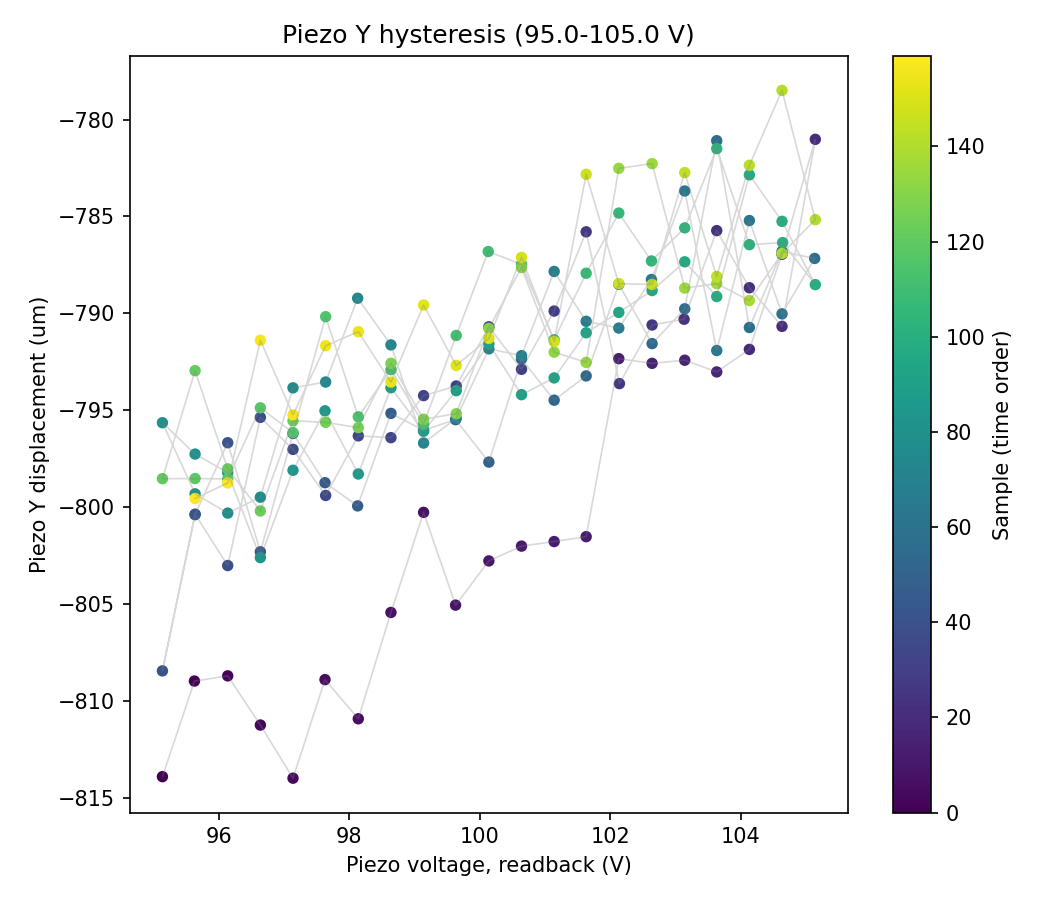

The table this chart was drawn from, first rows:
sample, timestamp, voltage_setpoint_V, voltage_readback_V, centroid_x_um, centroid_y_um, gaussfit_center_x_um, gaussfit_center_y_um, gaussfit_rating_x, gaussfit_rating_y, peak_intensity_counts, total_power_mW, points_per_ramp, n_cycles
0, 2026-07-14T17:34:52.729544, 95.0, 95.14, -461.9, 6.55, -813.9, 59.56, 0.9807, 0.9694, 23.0, 7.486457300963569e-06, 20, 4
1, 2026-07-14T17:34:53.488522, 95.5, 95.63, -460.7, 4.409, -809, 59.53, 0.9801, 0.9707, 23.0, 7.485517012990231e-06, 20, 4
2, 2026-07-14T17:34:54.184542, 96.0, 96.14, -460, 0.05393, -808.7, 59.64, 0.9815, 0.9699, 23.0, 7.488515826019962e-06, 20, 4
3, 2026-07-14T17:34:54.881040, 96.5, 96.64, -448.9, 4.752, -811.2, 59.6, 0.9782, 0.9706, 22.0, 7.506883412829469e-06, 20, 4
4, 2026-07-14T17:34:55.460348, 97.0, 97.14, -457.7, 2.185, -814, 55.84, 0.9785, 0.9716, 22.0, 7.478301113113633e-06, 20, 4
5, 2026-07-14T17:34:56.056627, 97.5, 97.63, -458.3, 2.934, -808.9, 58.26, 0.978, 0.9725, 22.0, 7.479260203235754e-06, 20, 4
6, 2026-07-14T17:34:56.668179, 98.0, 98.14, -459.1, 3.712, -810.9, 58.45, 0.9795, 0.969, 22.0, 7.493226912910032e-06, 20, 4
7, 2026-07-14T17:34:57.278166, 98.5, 98.64, -467.8, 1.233, -805.4, 56.76, 0.9791, 0.9702, 22.0, 7.464263877766389e-06, 20, 4
8, 2026-07-14T17:34:58.028874, 99.0, 99.14, -458, 2.368, -800.3, 59.96, 0.9806, 0.9692, 23.0, 7.493161095203686e-06, 20, 4
9, 2026-07-14T17:34:58.640229, 99.5, 99.63, -460.6, 7.218, -805.1, 60.44, 0.9783, 0.9704, 22.0, 7.4869044723451155e-06, 20, 4
10, 2026-07-14T17:34:59.439436, 100.0, 100.1, -466, 2.217, -802.8, 57.15, 0.9793, 0.9699, 22.0, 7.4670967624600684e-06, 20, 4
11, 2026-07-14T17:35:00.136140, 100.5, 100.6, -464.5, 2.123, -802, 57.44, 0.9795, 0.9697, 22.0, 7.4678182705617754e-06, 20, 4
12, 2026-07-14T17:35:00.731705, 101.0, 101.1, -458.2, 5.615, -801.8, 60.14, 0.9784, 0.9703, 22.0, 7.493562592205221e-06, 20, 4
13, 2026-07-14T17:35:01.374615, 101.5, 101.6, -459, 4.635, -801.5, 58.62, 0.9789, 0.9712, 22.0, 7.4762650966657335e-06, 20, 4
14, 2026-07-14T17:35:02.124578, 102.0, 102.1, -455.7, 2.555, -792.3, 59.42, 0.9797, 0.9701, 23.0, 7.496939967496308e-06, 20, 4
15, 2026-07-14T17:35:02.720325, 102.5, 102.6, -467.3, 2.747, -792.6, 59.03, 0.9809, 0.9703, 23.0, 7.474945266107569e-06, 20, 4
16, 2026-07-14T17:35:03.432589, 103.0, 103.1, -458.4, 3.556, -792.4, 57.79, 0.9797, 0.9701, 22.0, 7.4762650966657335e-06, 20, 4
17, 2026-07-14T17:35:04.247955, 103.5, 103.6, -456.3, 5.835, -793, 57.69, 0.9803, 0.9705, 22.0, 7.480646502875242e-06, 20, 4
18, 2026-07-14T17:35:04.857806, 104.0, 104.1, -452, 2.79, -791.9, 57.93, 0.9789, 0.9718, 22.0, 7.488246146755296e-06, 20, 4
19, 2026-07-14T17:35:05.554054, 104.5, 104.6, -457.8, 1.669, -787, 58.94, 0.9812, 0.9708, 23.0, 7.492779363907201e-06, 20, 4
20, 2026-07-14T17:35:06.268472, 105.0, 105.1, -460, 3.506, -781, 56.71, 0.9805, 0.9686, 23.0, 7.4747023376175955e-06, 20, 4
21, 2026-07-14T17:35:06.964872, 104.5, 104.6, -457.2, 4.313, -790.7, 58.16, 0.9786, 0.9696, 22.0, 7.4811787525049134e-06, 20, 4
22, 2026-07-14T17:35:07.590733, 104.0, 104.1, -451.9, 1.664, -788.7, 56.45, 0.9797, 0.9707, 22.0, 7.489515697310668e-06, 20, 4
23, 2026-07-14T17:35:08.326063, 103.5, 103.6, -456.8, 1.683, -785.7, 60.24, 0.9802, 0.9699, 23.0, 7.495260964992022e-06, 20, 4
24, 2026-07-14T17:35:09.024534, 103.0, 103.1, -459.7, 2.994, -790.3, 58.78, 0.9788, 0.9704, 23.0, 7.471282480011414e-06, 20, 4
25, 2026-07-14T17:35:09.821069, 102.5, 102.6, -452.7, 2.397, -790.6, 55.46, 0.9795, 0.9704, 22.0, 7.489943314600367e-06, 20, 4
26, 2026-07-14T17:35:10.550526, 102.0, 102.1, -462, 1.799, -793.6, 57.61, 0.9784, 0.9705, 22.0, 7.470206303543122e-06, 20, 4
27, 2026-07-14T17:35:11.232114, 101.5, 101.6, -457, 3.39, -785.8, 58.49, 0.98, 0.9697, 23.0, 7.478898887722637e-06, 20, 4
28, 2026-07-14T17:35:11.857408, 101.0, 101.1, -464, 3.74, -789.9, 60.99, 0.9806, 0.9694, 23.0, 7.48227622620793e-06, 20, 4
29, 2026-07-14T17:35:12.382735, 100.5, 100.6, -455.3, 2.403, -792.9, 58.16, 0.9786, 0.97, 22.0, 7.484110089355902e-06, 20, 4
30, 2026-07-14T17:35:13.079909, 100.0, 100.1, -453.3, 4.773, -790.7, 61.97, 0.9786, 0.971, 23.0, 7.500450626717251e-06, 20, 4
31, 2026-07-14T17:35:13.730128, 99.5, 99.64, -458.7, 4.254, -793.7, 57.89, 0.9794, 0.972, 22.0, 7.478990857288077e-06, 20, 4
32, 2026-07-14T17:35:14.427111, 99.0, 99.14, -462.9, 7.374, -794.2, 61, 0.9793, 0.9711, 23.0, 7.4848266669461e-06, 20, 4
33, 2026-07-14T17:35:15.069843, 98.5, 98.64, -468.4, 3.945, -796.4, 59.66, 0.9787, 0.9696, 22.0, 7.4753457870723176e-06, 20, 4
34, 2026-07-14T17:35:15.681293, 98.0, 98.14, -456.3, 1.797, -796.3, 56.93, 0.9799, 0.9694, 22.0, 7.482295942776384e-06, 20, 4
35, 2026-07-14T17:35:16.376784, 97.5, 97.64, -456.7, 1.626, -799.4, 60.73, 0.9784, 0.9709, 22.0, 7.493628413438198e-06, 20, 4
36, 2026-07-14T17:35:17.026478, 97.0, 97.14, -459, 1.398, -797, 57.02, 0.9799, 0.97, 22.0, 7.472824832396328e-06, 20, 4
37, 2026-07-14T17:35:17.724604, 96.5, 96.64, -457.4, 2.177, -795.4, 58.21, 0.9814, 0.9714, 23.0, 7.4971441071654516e-06, 20, 4
38, 2026-07-14T17:35:18.437713, 96.0, 96.14, -463.6, 2.153, -803, 60.01, 0.9785, 0.9714, 22.0, 7.481474463106885e-06, 20, 4
39, 2026-07-14T17:35:19.046974, 95.5, 95.64, -461, 1.748, -800.4, 58.24, 0.9801, 0.9697, 23.0, 7.4885355590303885e-06, 20, 4
40, 2026-07-14T17:35:19.892300, 95.0, 95.14, -460.3, 0.5571, -808.5, 59.68, 0.9791, 0.9699, 22.0, 7.490456487575935e-06, 20, 4
41, 2026-07-14T17:35:20.589697, 95.5, 95.64, -468.2, 2.025, -800.4, 56.96, 0.9789, 0.9705, 22.0, 7.460239358450049e-06, 20, 4
42, 2026-07-14T17:35:21.529059, 96.0, 96.14, -463.4, 3.206, -796.7, 57.93, 0.9789, 0.9713, 23.0, 7.4731333410791165e-06, 20, 4
43, 2026-07-14T17:35:22.225291, 96.5, 96.64, -457.4, 4.171, -802.3, 59.35, 0.9797, 0.9699, 22.0, 7.49376663990934e-06, 20, 4
44, 2026-07-14T17:35:22.939503, 97.0, 97.14, -461.5, 3.331, -796.2, 60.6, 0.9802, 0.9712, 23.0, 7.4877068173610046e-06, 20, 4
45, 2026-07-14T17:35:23.635703, 97.5, 97.63, -460.5, 2.433, -798.7, 58.1, 0.9796, 0.9685, 22.0, 7.472306303943229e-06, 20, 4
46, 2026-07-14T17:35:24.278601, 98.0, 98.13, -462, 3.373, -799.9, 58.56, 0.9802, 0.97, 22.0, 7.475056884547347e-06, 20, 4
47, 2026-07-14T17:35:24.887858, 98.5, 98.64, -461.4, 2.318, -795.2, 59.5, 0.9795, 0.9714, 23.0, 7.487397707050523e-06, 20, 4
48, 2026-07-14T17:35:25.483728, 99.0, 99.14, -456.6, 2.33, -796, 57.11, 0.9806, 0.9702, 22.0, 7.481625608595033e-06, 20, 4
49, 2026-07-14T17:35:26.048627, 99.5, 99.63, -461.9, 0.3956, -795.5, 59.79, 0.9799, 0.9708, 23.0, 7.484734625617385e-06, 20, 4
50, 2026-07-14T17:35:26.626319, 100.0, 100.1, -451, 4.122, -797.7, 58.71, 0.9807, 0.972, 22.0, 7.504134303835082e-06, 20, 4
51, 2026-07-14T17:35:27.183891, 100.5, 100.6, -469, 1.287, -792.4, 59.28, 0.9794, 0.9716, 23.0, 7.476127193019772e-06, 20, 4
52, 2026-07-14T17:35:27.779663, 101.0, 101.1, -459.5, -0.274, -794.5, 57.92, 0.9796, 0.9697, 22.0, 7.47275263007573e-06, 20, 4
53, 2026-07-14T17:35:28.343346, 101.5, 101.6, -460.7, 4.621, -793.2, 59.01, 0.9795, 0.9694, 22.0, 7.481428462912228e-06, 20, 4
54, 2026-07-14T17:35:28.883432, 102.0, 102.1, -467.2, 0.587, -788.5, 59.95, 0.9797, 0.9725, 23.0, 7.476869275955333e-06, 20, 4
55, 2026-07-14T17:35:29.448564, 102.5, 102.6, -453.9, 1.488, -791.6, 55, 0.9795, 0.9715, 22.0, 7.481428462912228e-06, 20, 4
56, 2026-07-14T17:35:30.028528, 103.0, 103.1, -466.5, 3.505, -789.8, 56.2, 0.9797, 0.9698, 22.0, 7.457821758068794e-06, 20, 4
57, 2026-07-14T17:35:30.622229, 103.5, 103.6, -459.8, 4.099, -781.1, 55.17, 0.981, 0.9717, 23.0, 7.469064676038627e-06, 20, 4
58, 2026-07-14T17:35:31.217994, 104.0, 104.1, -458.2, 3.5, -790.7, 60.67, 0.9796, 0.9709, 22.0, 7.490213054986269e-06, 20, 4
59, 2026-07-14T17:35:31.743761, 104.5, 104.6, -447.5, 1.356, -786.8, 55.01, 0.9798, 0.9701, 22.0, 7.4883776964028325e-06, 20, 4
... 100 more rows
